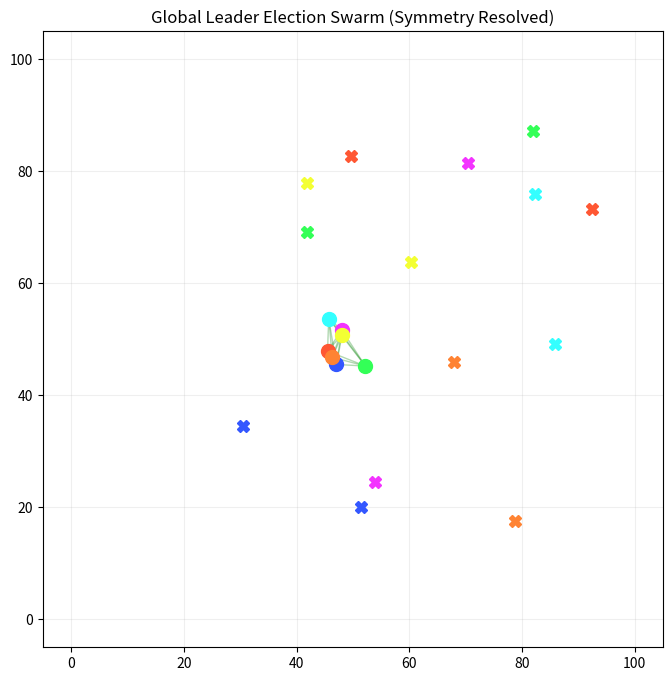

Source code (Python):
import numpy as np
import matplotlib.pyplot as plt
from matplotlib.animation import FuncAnimation

# --- 1. Parameters ---
N_ROBOTS = 7
TASKS_PER_ROBOT = 2
TIME_STEPS = 3500   
DELTA_T = 0.2
V_MAX = 6.0        
R_MAX = 24.0       
D_SAFE = 2.5
DELIVERY_RADIUS = 1.2
JITTER_BASE = 2.0  

COLORS = ['#FF5733', '#33FF57', '#3357FF', '#F333FF', '#F3FF33', '#33FFFF', '#FF8333']

np.random.seed(21)
curr_pos = np.random.uniform(45, 55, (N_ROBOTS, 2))

# --- Fixed Task Table Creation ---
task_list = []
for i in range(N_ROBOTS):
    for _ in range(TASKS_PER_ROBOT):
        target = np.random.uniform(5, 95, 2)
        priority = np.random.uniform(5, 15)
        # Store individual coordinates separately to keep the array homogeneous
        task_list.append([target[0], target[1], priority, 1.0, float(i)])
tasks = np.array(task_list)

# --- 2. Swarm Engine ---
history = [curr_pos.copy()]
task_status_history = [tasks[:, 3].copy()]

print("Simulation started. Breaking North/South symmetry via Leader Election...")

for t in range(TIME_STEPS):
    new_pos = curr_pos.copy()
    
    # --- GLOBAL LEADER ELECTION ---
    # Find all active tasks and identify the one with the single highest priority
    active_task_info = [] # List of (priority, robot_id)
    for r_id in range(N_ROBOTS):
        my_active = np.where((tasks[:, 4] == r_id) & (tasks[:, 3] == 1.0))[0]
        if len(my_active) > 0:
            # Look at the priority of the NEXT task in this robot's sequence
            prio = tasks[my_active[0], 2]
            active_task_info.append((prio, r_id))
    
    # Determine the Global Leader (Robot with the most urgent task)
    if active_task_info:
        # Sort by priority and pick the top one
        active_task_info.sort(key=lambda x: x[0], reverse=True)
        global_leader_id = active_task_info[0][1]
        active_robot_ids = [info[1] for info in active_task_info]
    else:
        global_leader_id = -1
        active_robot_ids = []

    # Calculate support centroid
    if active_robot_ids:
        active_centroid = np.mean([curr_pos[rid] for rid in active_robot_ids], axis=0)
    else:
        active_centroid = np.mean(curr_pos, axis=0)

    for i in range(N_ROBOTS):
        force = np.array([0.0, 0.0])
        
        # A. Task Pull Logic
        my_active = np.where((tasks[:, 4] == i) & (tasks[:, 3] == 1.0))[0]
        if len(my_active) > 0:
            idx = my_active[0]
            target_pos = tasks[idx, :2]
            direction = target_pos - curr_pos[i]
            dist = np.linalg.norm(direction)
            
            if dist > 0:
                pull_power = tasks[idx, 2] / 2.0
                
                # --- SYMMETRY BREAKER ---
                if i == global_leader_id:
                    pull_power *= 10.0  # Massive boost to leader
                else:
                    pull_power *= 0.4   # Others yield to prevent deadlocks
                
                if dist < 12.0:
                    pull_power *= (12.0 / (dist + 0.5))
                
                force += (direction / dist) * pull_power
            
            if dist < DELIVERY_RADIUS:
                tasks[idx, 3] = 0.0
        else:
            # SUPPORT ROLE
            support_dir = active_centroid - curr_pos[i]
            s_dist = np.linalg.norm(support_dir)
            if s_dist > 3.0:
                force += (support_dir / (s_dist + 1e-5)) * 3.0

        # B. Connectivity Force (Min 3 Neighbors)
        dists = []
        for j in range(N_ROBOTS):
            if i != j:
                dists.append((np.linalg.norm(curr_pos[i] - curr_pos[j]), j))
        dists.sort()
        
        third_dist = dists[2][0]
        if third_dist > R_MAX:
            # Leader can stretch more; followers stay tight
            leash_strength = 4.0 if i == global_leader_id else 10.0
            for k in range(3):
                n_idx = dists[k][1]
                pull_dir = curr_pos[n_idx] - curr_pos[i]
                force += (pull_dir / (dists[k][0] + 1e-5)) * leash_strength

        # C. Collision Avoidance
        for j in range(N_ROBOTS):
            if i != j:
                dist_ij = np.linalg.norm(curr_pos[i] - curr_pos[j])
                if dist_ij < D_SAFE:
                    force += ((curr_pos[i] - curr_pos[j]) / (dist_ij + 1e-5)) * 12.0

        # D. Jitter
        force += np.random.uniform(-1, 1, 2) * JITTER_BASE

        mag = np.linalg.norm(force)
        if mag > V_MAX: force = (force / mag) * V_MAX
        new_pos[i] += force * DELTA_T

    curr_pos = new_pos.copy()
    history.append(curr_pos.copy())
    task_status_history.append(tasks[:, 3].copy())

# --- 3. Visualization ---
fig, ax = plt.subplots(figsize=(8, 8))
ax.set_xlim(-5, 105); ax.set_ylim(-5, 105)
ax.set_title("Global Leader Election Swarm (Symmetry Resolved)")

robot_plots = [ax.plot([], [], 'o', color=COLORS[i], markersize=10, zorder=5)[0] for i in range(N_ROBOTS)]
task_plots = [ax.plot(tasks[i, 0], tasks[i, 1], 'X', color=COLORS[int(tasks[i, 4])], markersize=8, zorder=2)[0] for i in range(len(tasks))]
line_objs = [ax.plot([], [], 'g-', alpha=0.3, lw=1, zorder=1)[0] for _ in range(N_ROBOTS * (N_ROBOTS-1) // 2)]

def update(frame):
    pos, t_status = history[frame], task_status_history[frame]
    for i in range(N_ROBOTS): robot_plots[i].set_data([pos[i, 0]], [pos[i, 1]])
    for i in range(len(tasks)):
        task_plots[i].set_alpha(1.0 if t_status[i] == 1.0 else 0.1)
        if t_status[i] == 0.0: task_plots[i].set_marker('o')
    l_idx = 0
    for i in range(N_ROBOTS):
        for j in range(i + 1, N_ROBOTS):
            if np.linalg.norm(pos[i] - pos[j]) <= R_MAX:
                line_objs[l_idx].set_data([pos[i, 0], pos[j, 0]], [pos[i, 1], pos[j, 1]])
            else:
                line_objs[l_idx].set_data([], [])
            l_idx += 1
    return robot_plots + task_plots + line_objs

ani = FuncAnimation(fig, update, frames=len(history), interval=15, blit=True, repeat=False)
plt.grid(True, alpha=0.2); plt.show()
